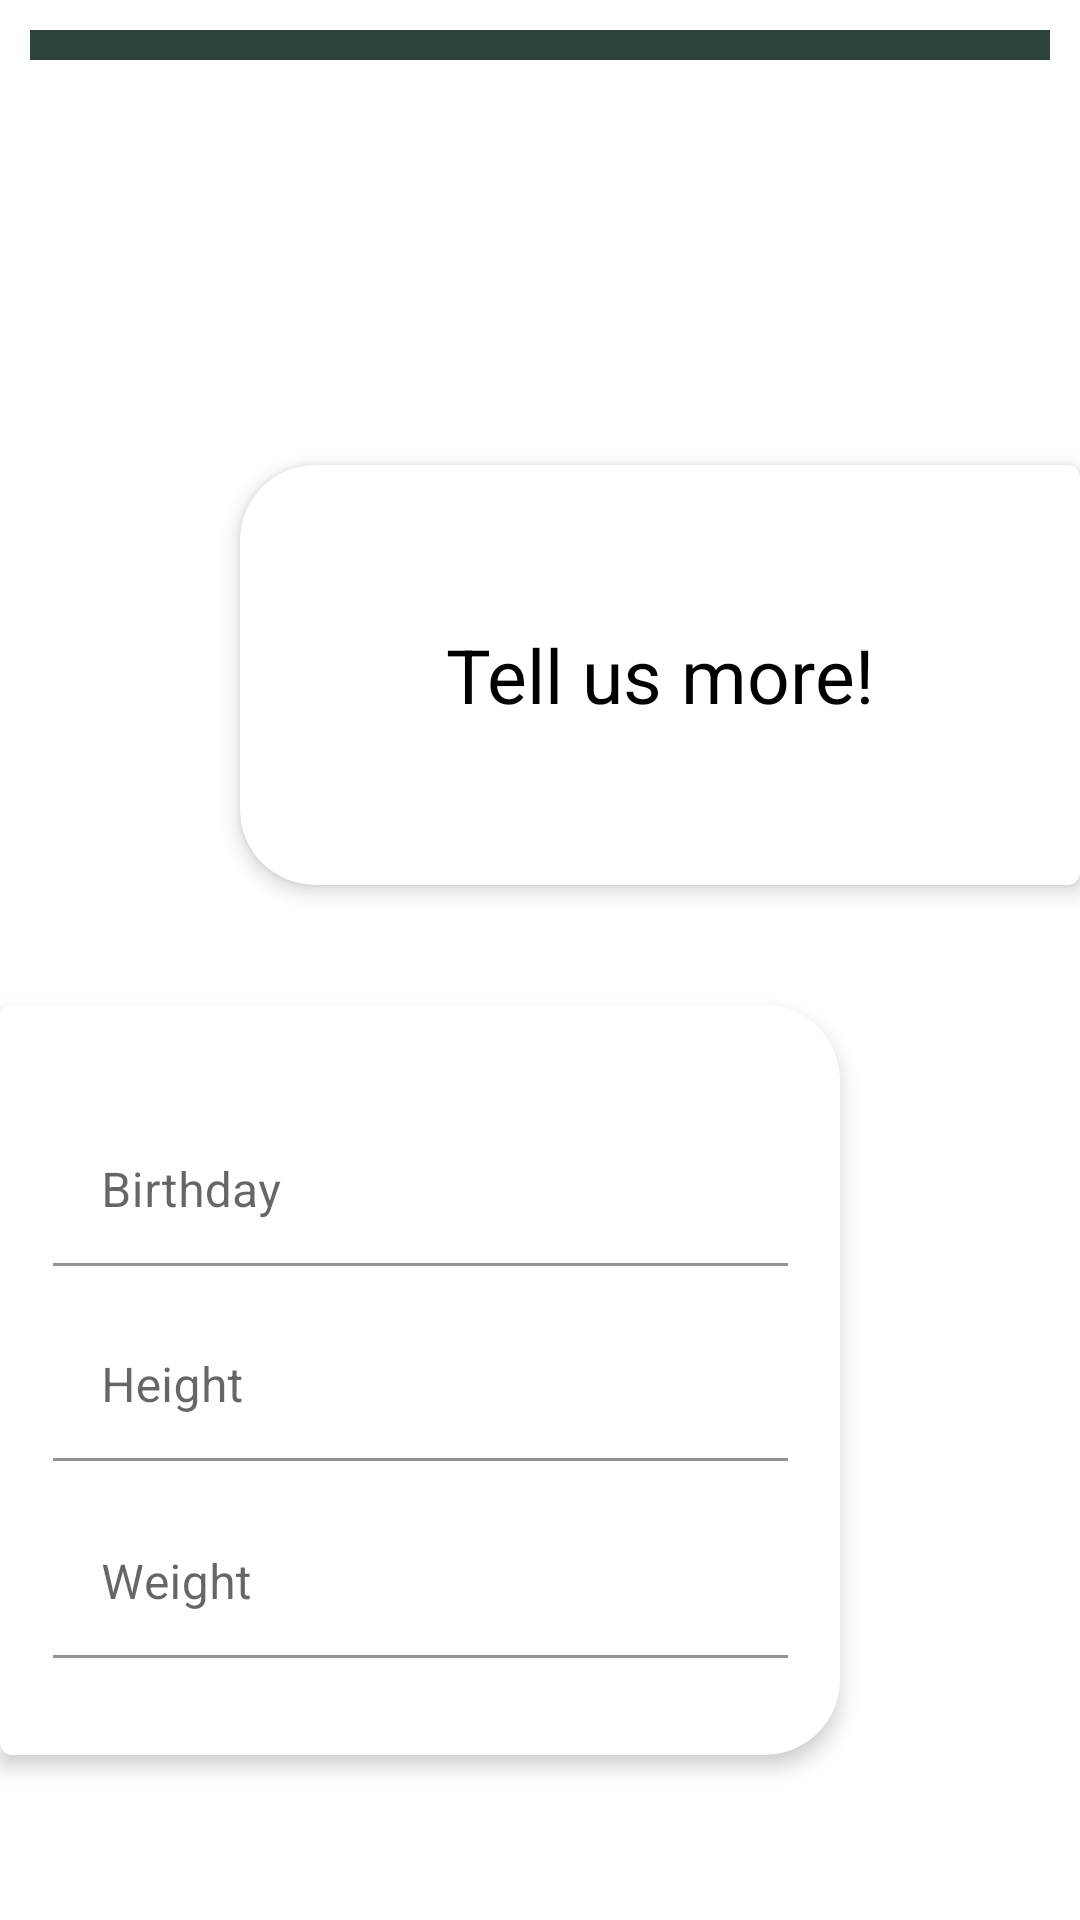

Here is an Android app screen rendered from its layout file. Give the layout XML and the strings, colors and styles it references.
<!-- AndroidManifest.xml: application theme Theme.ExcelMe.NoActionBar -->
<!-- res/layout/fragment_registration_physique.xml -->
<?xml version="1.0" encoding="utf-8"?>
<androidx.constraintlayout.widget.ConstraintLayout
    xmlns:android="http://schemas.android.com/apk/res/android"
    xmlns:app="http://schemas.android.com/apk/res-auto"
    xmlns:tools="http://schemas.android.com/tools"
    android:layout_width="match_parent"
    android:layout_height="match_parent"
    tools:context=".RegistrationPhysiqueFragment">

    <com.google.android.material.progressindicator.LinearProgressIndicator
        android:id="@+id/progress_bar"
        app:trackColor="@color/firstMenuIconColor"
        app:indicatorColor="@color/white"
        app:trackThickness="10dp"
        android:layout_width="match_parent"
        android:layout_height="wrap_content"
        android:layout_marginTop="10dp"
        android:layout_marginStart="10dp"
        android:layout_marginEnd="10dp"
        app:layout_constraintStart_toStartOf="parent"
        app:layout_constraintTop_toTopOf="parent"
        android:progress="45"
        />


    <com.google.android.material.card.MaterialCardView
        android:id="@+id/your_goal_card"
        style="@style/menuRight"
        android:layout_width="280dp"
        android:layout_height="140dp"
        android:layout_marginTop="155dp"
        app:layout_constraintEnd_toEndOf="parent"
        app:layout_constraintTop_toTopOf="parent">

        <RelativeLayout
            android:layout_width="match_parent"
            android:layout_height="match_parent">

            <TextView
                android:layout_width="wrap_content"
                android:layout_height="wrap_content"
                android:layout_centerInParent="true"
                android:text="Tell us more!"
                android:textColor="@color/black"
                android:textSize="25sp" />

        </RelativeLayout>
    </com.google.android.material.card.MaterialCardView>

    <com.google.android.material.card.MaterialCardView
        android:id="@+id/physique_card"
        style="@style/menuLeft"
        android:layout_width="280dp"
        android:layout_height="250dp"
        android:layout_marginTop="40dp"
        app:layout_constraintStart_toStartOf="parent"
        app:layout_constraintTop_toBottomOf="@+id/your_goal_card">

        <androidx.constraintlayout.widget.ConstraintLayout
            android:layout_width="match_parent"
            android:layout_height="match_parent">

            <com.google.android.material.textfield.TextInputLayout
                android:id="@+id/specify_age"
                android:layout_width="245dp"
                android:layout_height="wrap_content"
                android:layout_marginTop="30dp"
                android:elevation="4dp"
                android:hint="@string/birthday_hint"
                app:boxBackgroundColor="@color/white"
                app:layout_constraintEnd_toEndOf="parent"
                app:layout_constraintStart_toStartOf="parent"
                app:layout_constraintTop_toTopOf="parent">

                <com.google.android.material.textfield.TextInputEditText
                    android:id="@+id/registration_input_age"
                    android:layout_width="match_parent"
                    android:layout_height="50dp"
                    android:inputType="textPersonName"
                    app:prefixText="@string/name_hint" />

            </com.google.android.material.textfield.TextInputLayout>

            <com.google.android.material.textfield.TextInputLayout
                android:id="@+id/specify_height"
                android:layout_width="245dp"
                android:layout_height="wrap_content"
                android:layout_marginTop="15dp"
                android:elevation="4dp"
                android:hint="@string/height_hint"
                app:boxBackgroundColor="@color/white"
                app:layout_constraintEnd_toEndOf="parent"
                app:layout_constraintStart_toStartOf="parent"
                app:layout_constraintTop_toBottomOf="@+id/specify_age"
                app:suffixText="@string/height_suffix">

                <com.google.android.material.textfield.TextInputEditText
                    android:id="@+id/registration_input_height"
                    android:layout_width="match_parent"
                    android:layout_height="50dp"
                    android:inputType="number"
                    app:prefixText="@string/name_hint" />

            </com.google.android.material.textfield.TextInputLayout>

            <com.google.android.material.textfield.TextInputLayout
                android:id="@+id/specify_weight"
                android:layout_width="245dp"
                android:layout_height="wrap_content"
                android:layout_marginTop="15dp"
                android:layout_marginBottom="25dp"
                android:elevation="4dp"
                android:hint="@string/weight_hint"
                app:boxBackgroundColor="@color/white"
                app:layout_constraintBottom_toBottomOf="parent"
                app:layout_constraintEnd_toEndOf="parent"
                app:layout_constraintStart_toStartOf="parent"
                app:layout_constraintTop_toBottomOf="@+id/specify_height"
                app:suffixText="@string/weight_suffix">

                <com.google.android.material.textfield.TextInputEditText
                    android:id="@+id/registration_input_weight"
                    android:layout_width="match_parent"
                    android:layout_height="50dp"
                    android:inputType="number"
                    app:prefixText="@string/name_hint" />

            </com.google.android.material.textfield.TextInputLayout>


        </androidx.constraintlayout.widget.ConstraintLayout>


    </com.google.android.material.card.MaterialCardView>


</androidx.constraintlayout.widget.ConstraintLayout>
<!-- resources referenced by this layout -->
<resources>
  <color name="black">#FF000000</color>
  <color name="firstMenuIconColor">#2C443B</color>
  <color name="white">#FFFFFFFF</color>
  <string name="birthday_hint">Birthday</string>
  <string name="height_hint">Height</string>
  <string name="height_suffix">cm</string>
  <string name="name_hint">Name</string>
  <string name="weight_hint">Weight</string>
  <string name="weight_suffix">kg</string>
  <style name="menuLeft" parent="@style/menu">
          <item name="shapeAppearanceOverlay">@style/ShapeAppearance_cardRightSideCorners</item>
      </style>
  <style name="menuRight" parent="@style/menu">
          <item name="shapeAppearanceOverlay">@style/ShapeAppearance_cardLeftSideCorners</item>
      </style>
  <style name="Theme.ExcelMe.NoActionBar">
          <item name="windowActionBar">false</item>
          <item name="windowNoTitle">true</item>
      </style>
  <style name="menu" parent="Widget.MaterialComponents.CardView">
          <item name="cardElevation">4dp</item>
          <item name="cardBackgroundColor">@color/white</item>
      </style>
  <style name="ShapeAppearance_cardRightSideCorners" parent="">
          <item name="cornerFamily">rounded</item>
          <item name="cornerSizeTopRight">25dp</item>
          <item name="cornerSizeBottomRight">25dp</item>
      </style>
  <style name="ShapeAppearance_cardLeftSideCorners" parent="">
          <item name="cornerFamily">rounded</item>
          <item name="cornerSizeTopLeft">25dp</item>
          <item name="cornerSizeBottomLeft">25dp</item>
      </style>
</resources>
